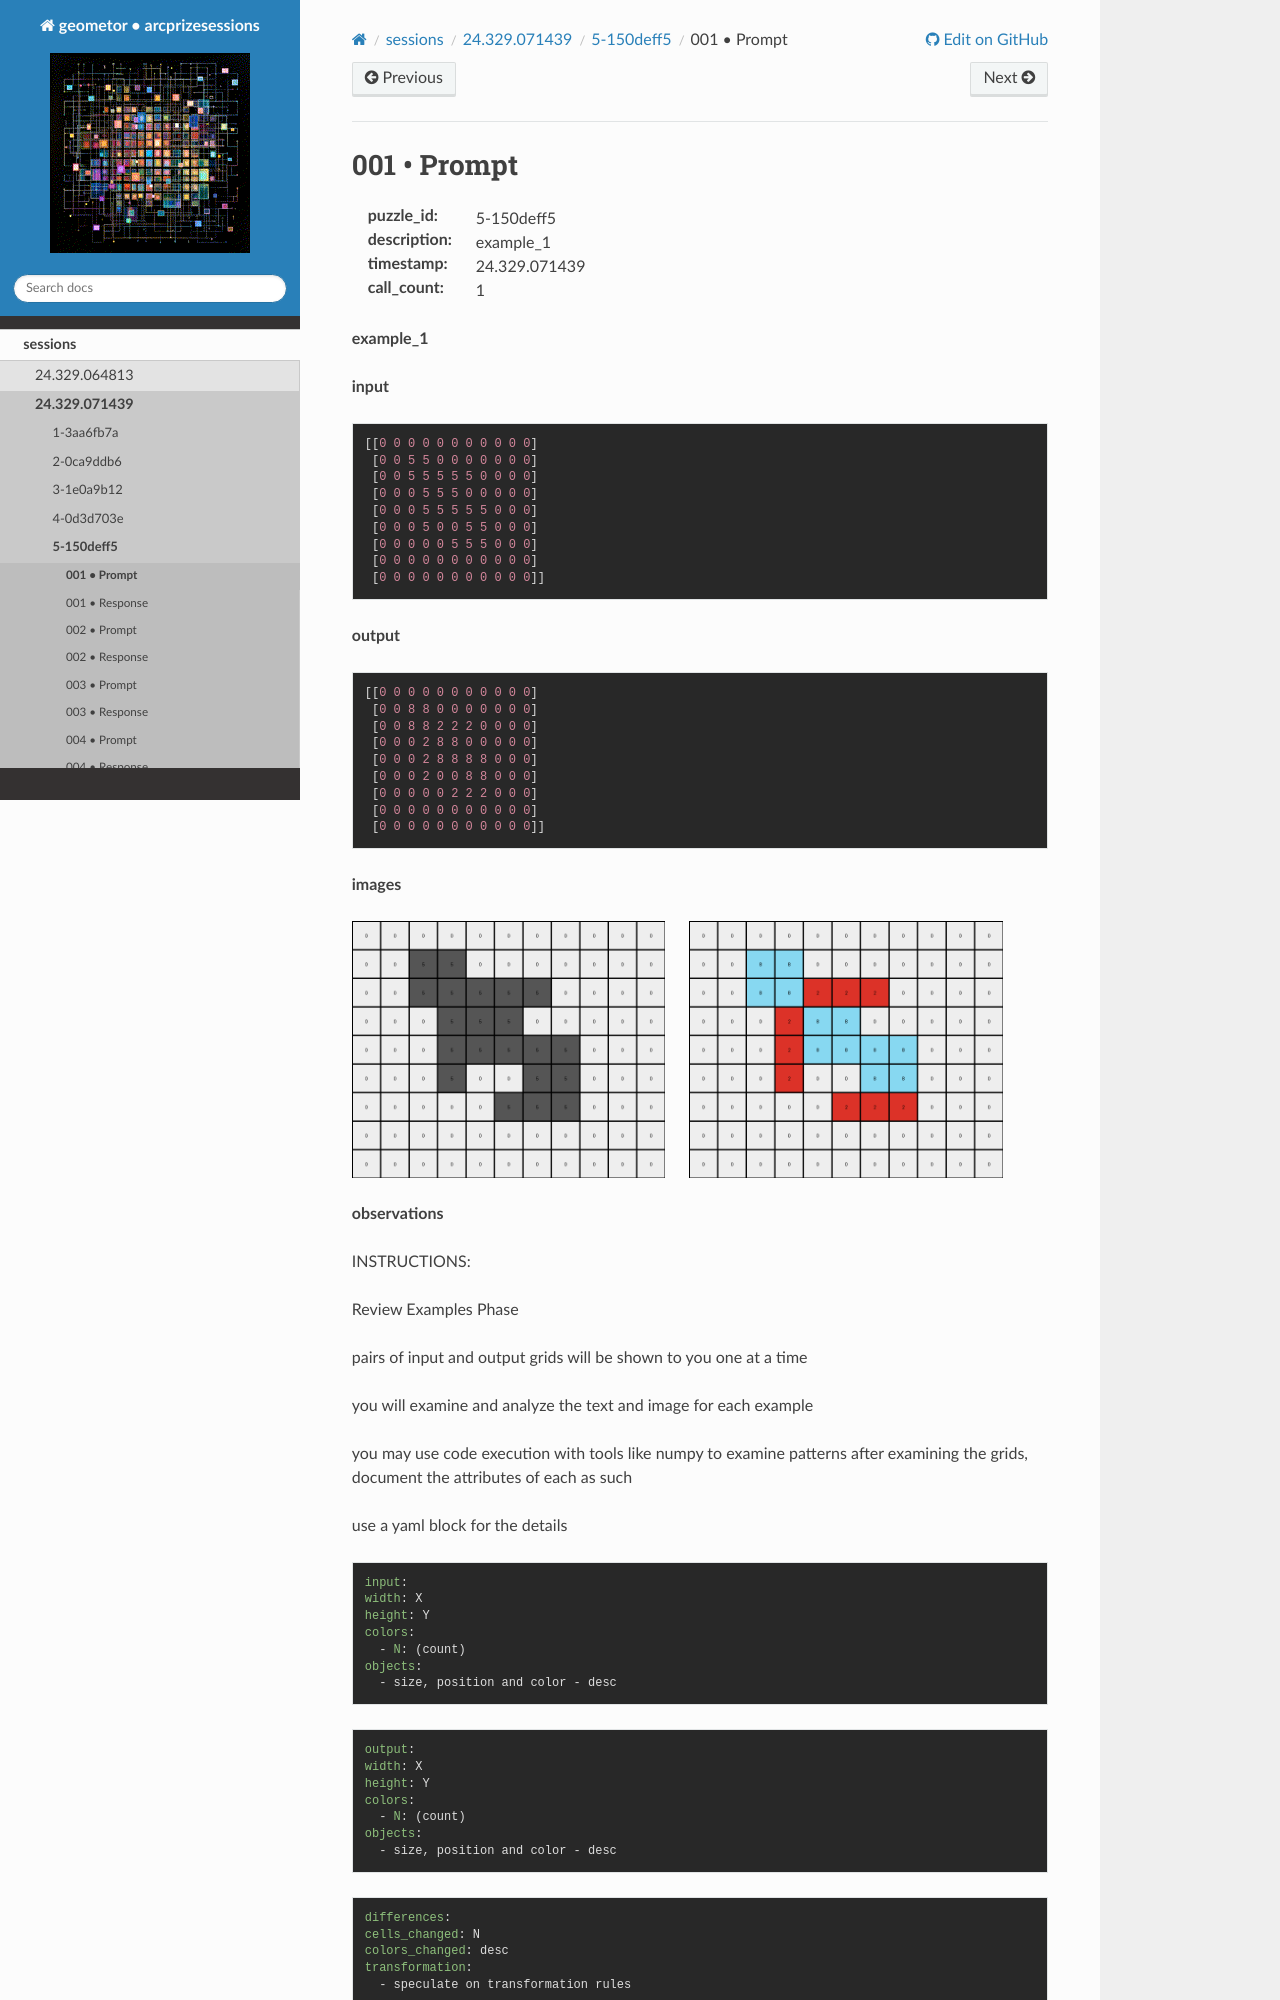

repository: geometor/arcprizesessions · page: sessions/24.329.071439/5-150deff5/001-prompt/index.html · generator: sphinx

001 • Prompt
============

:puzzle_id: 5-150deff5
:description: example_1
:timestamp: 24.329.071439
:call_count: 1






**example_1**

**input**

.. code-block::

   [[0 0 0 0 0 0 0 0 0 0 0]
    [0 0 5 5 0 0 0 0 0 0 0]
    [0 0 5 5 5 5 5 0 0 0 0]
    [0 0 0 5 5 5 0 0 0 0 0]
    [0 0 0 5 5 5 5 5 0 0 0]
    [0 0 0 5 0 0 5 5 0 0 0]
    [0 0 0 0 0 5 5 5 0 0 0]
    [0 0 0 0 0 0 0 0 0 0 0]
    [0 0 0 0 0 0 0 0 0 0 0]]

**output**

.. code-block::

   [[0 0 0 0 0 0 0 0 0 0 0]
    [0 0 8 8 0 0 0 0 0 0 0]
    [0 0 8 8 2 2 2 0 0 0 0]
    [0 0 0 2 8 8 0 0 0 0 0]
    [0 0 0 2 8 8 8 8 0 0 0]
    [0 0 0 2 0 0 8 8 0 0 0]
    [0 0 0 0 0 2 2 2 0 0 0]
    [0 0 0 0 0 0 0 0 0 0 0]
    [0 0 0 0 0 0 0 0 0 0 0]]

**images**





.. image:: _images/000-example_1_input.png
   :align: left
   :width: 45%




.. image:: _images/000-example_1_output.png
   :align: left
   :width: 45%





**observations**






INSTRUCTIONS:






Review Examples Phase

pairs of input and output grids will be shown to you one at a time

you will examine and analyze the text and image for each example

you may use code execution with tools like numpy to examine patterns
after examining the grids, document the attributes of each as such

use a yaml block for the details

.. code-block:: yaml

   input:
   width: X
   height: Y
   colors:
     - N: (count)
   objects:
     - size, position and color - desc

.. code-block:: yaml

   output:
   width: X
   height: Y
   colors:
     - N: (count)
   objects:
     - size, position and color - desc

.. code-block:: yaml

   differences:
   cells_changed: N
   colors_changed: desc
   transformation:
     - speculate on transformation rules

your response for this phase should contain the following content parts
